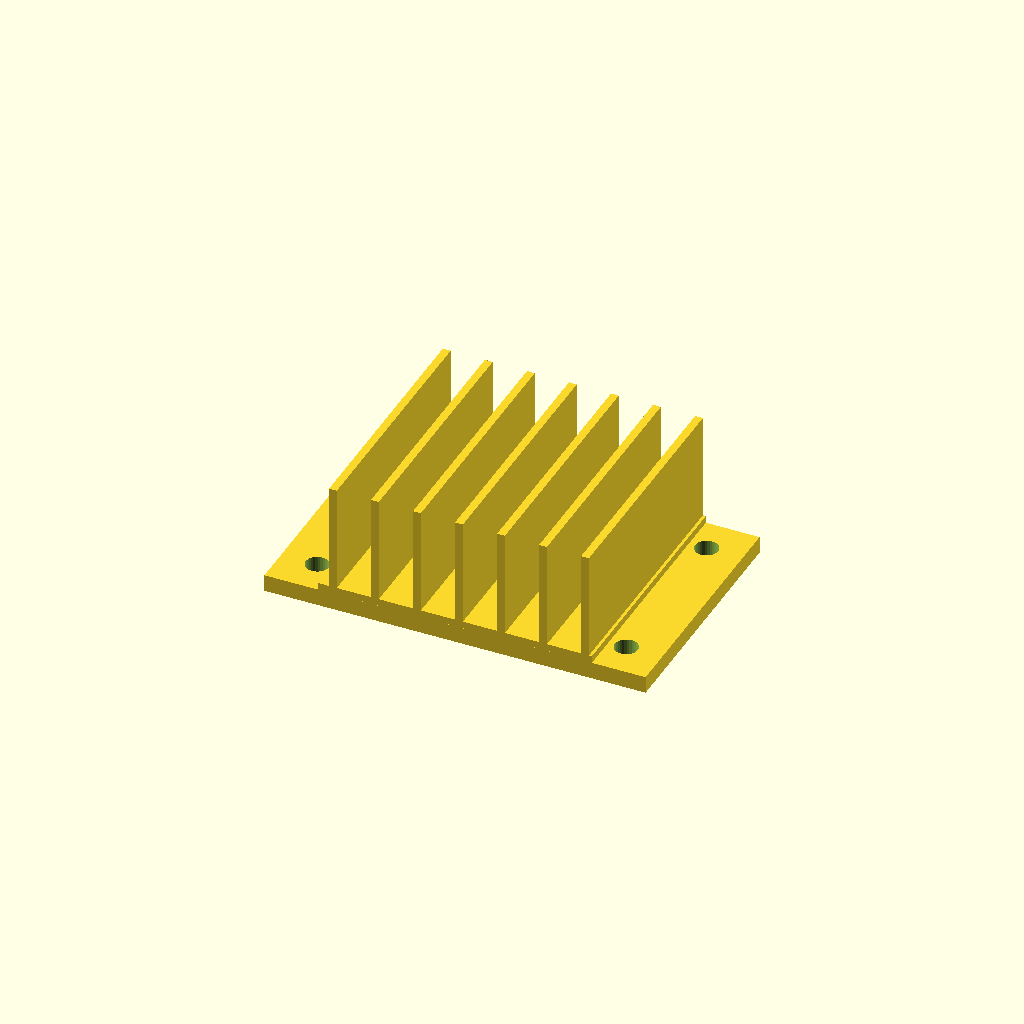
Cell 1: the model at its default parameters.
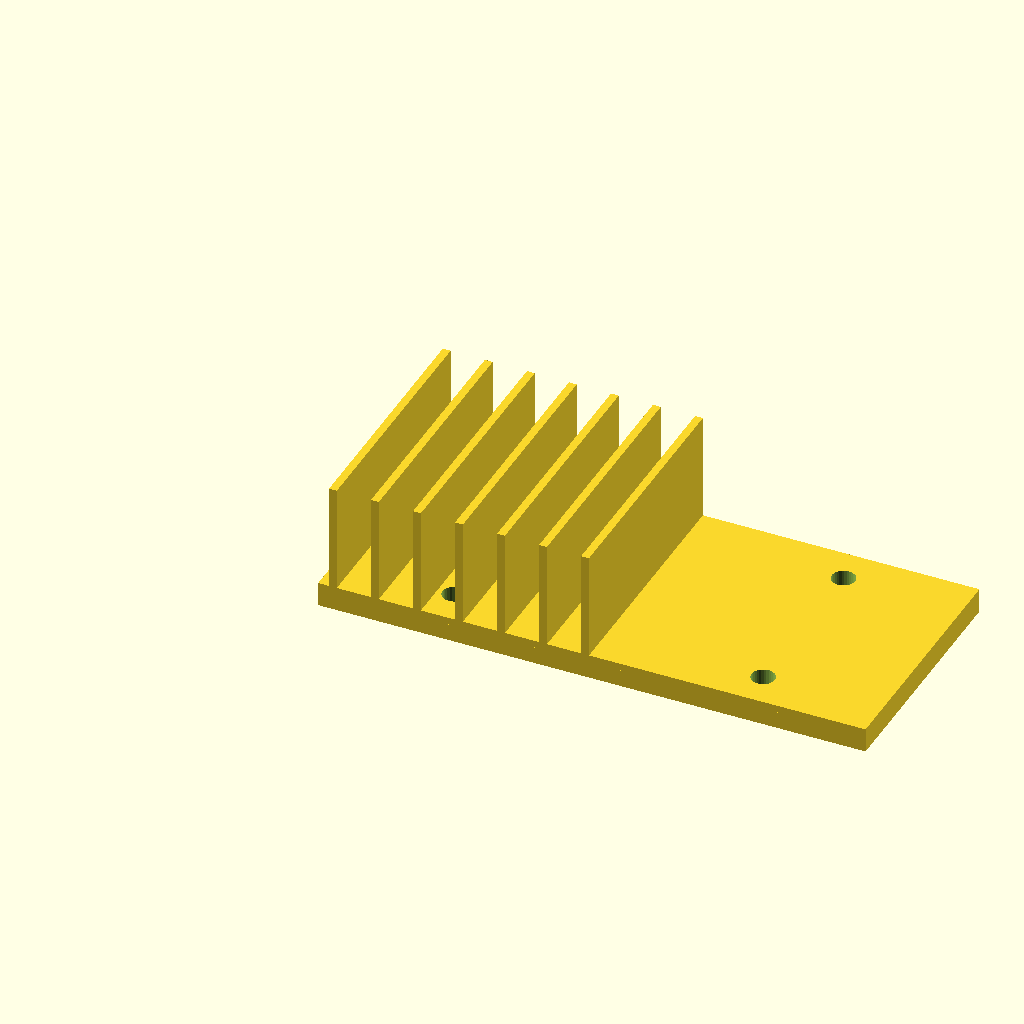
Cell 2: base_w = 112 (everything else at default).
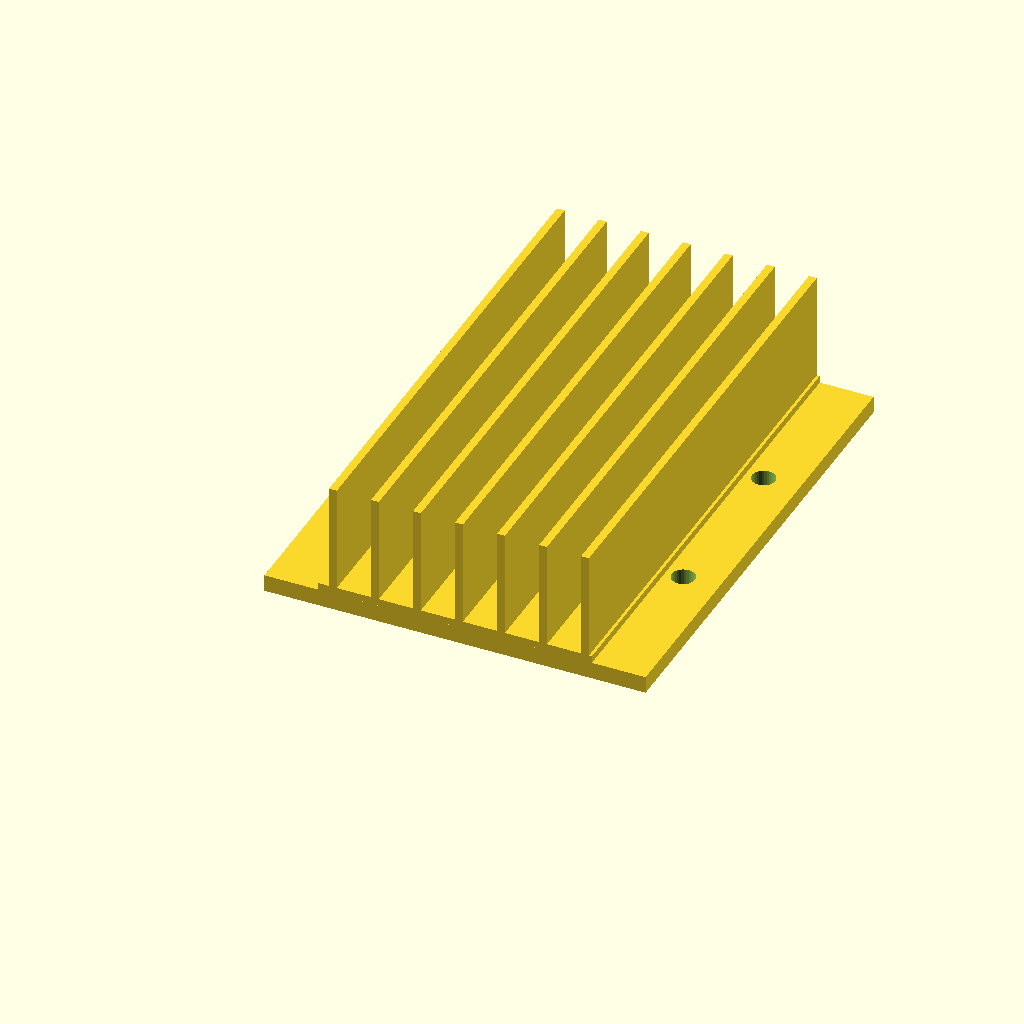
Cell 3: the same model with base_d = 100.
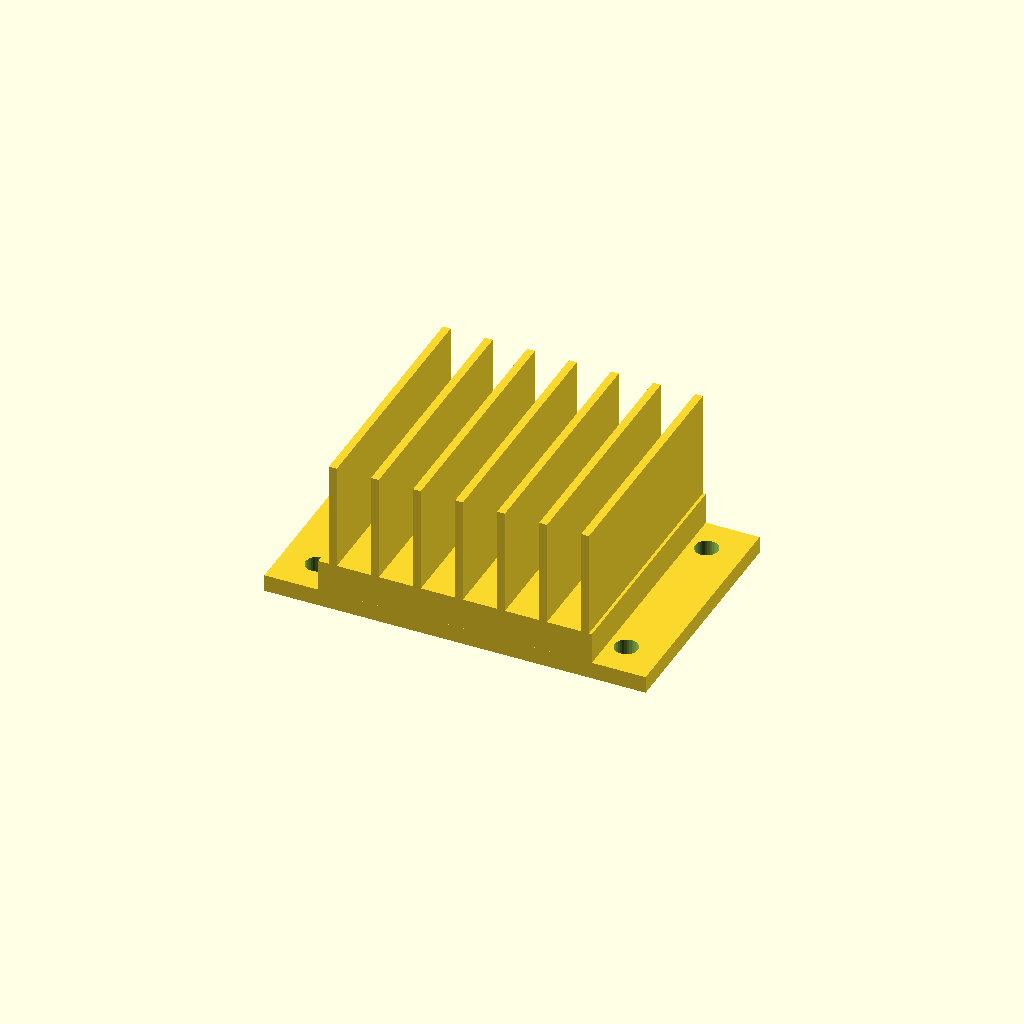
Cell 4: the same model with base_t = 10.
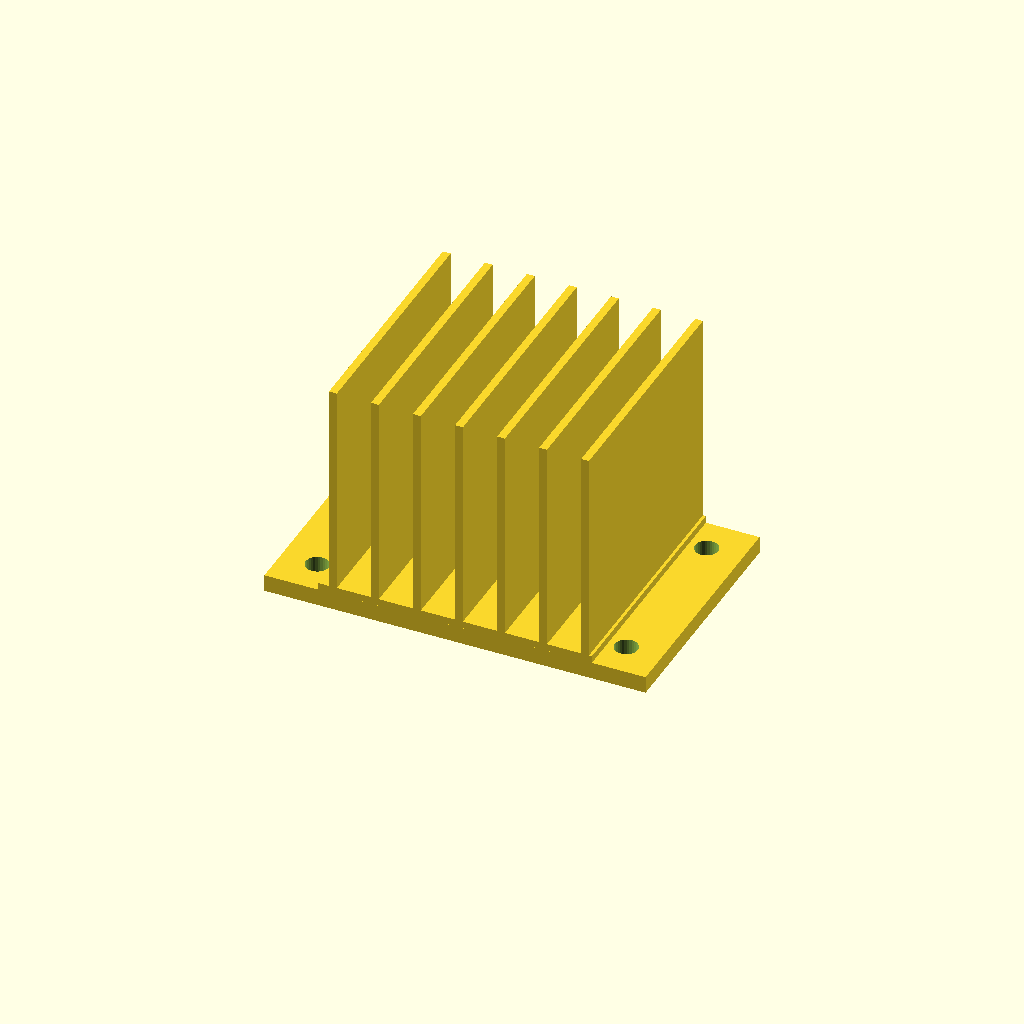
Cell 5 — fin_h set to 44, the other parameters unchanged.
All cells are drawn from one camera (rotation 55°, 0°, 25°, orthographic, colour scheme Cornfield), so only the parameter changes between them.
The OpenSCAD source (optional_data/data/gen3/heatsinks/part_0050.scad):
$fn = 32;

// ----------------------------------------------------------------------
// Finned heat sink: 56 x 50 mm base, 22 mm fins
// ----------------------------------------------------------------------

// --- parameters (mm) ---
base_w = 56;              // base width
base_d = 50;              // base depth
base_t = 5;               // base thickness
fin_h = 22;               // fin height above the base
holes_d = 4.76;           // fixing holes
hole_x = 31.62;           // hole offset in x
hole_y = 17.62;           // hole offset in y
fin_t = 1.6;              // fin thickness
fin_pitch = 8.6;          // fin pitch
fin_count = 7;            // number of fins
fin_x0 = 2.2;             // first fin offset
flange_w = 78;            // flange plate width
flange_t = 3;             // flange plate thickness

difference() {
  union() {
    cube([base_w, base_d, base_t]);
    for (i = [0 : fin_count - 1]) {
      translate([fin_x0 + i * fin_pitch, 0, base_t - 0.5]) cube([fin_t, base_d, fin_h + 0.5]);
    }
    /* mounting flange, a wider plate sharing the base bottom */
    translate([(base_w - flange_w) / 2, 0, 0]) cube([flange_w, base_d, flange_t + 0.5]);
  }
  /* fixing holes through the base, 2.5 mm clear on both sides */
  for (hx = [-31.62, 31.62]) {
    for (hy = [-17.62, 17.62]) {
      translate([base_w / 2 + hx, base_d / 2 + hy, -2.5]) cylinder(h = base_t + 5, d = holes_d);
    }
  }
}
Customizer parameters (derived from the source; name, type, default, range or options):
base_w: number, default 56
base_d: number, default 50
base_t: number, default 5
fin_h: number, default 22
holes_d: number, default 4.76
hole_x: number, default 31.62
hole_y: number, default 17.62
fin_t: number, default 1.6
fin_pitch: number, default 8.6
fin_count: number, default 7
fin_x0: number, default 2.2
flange_w: number, default 78
flange_t: number, default 3
